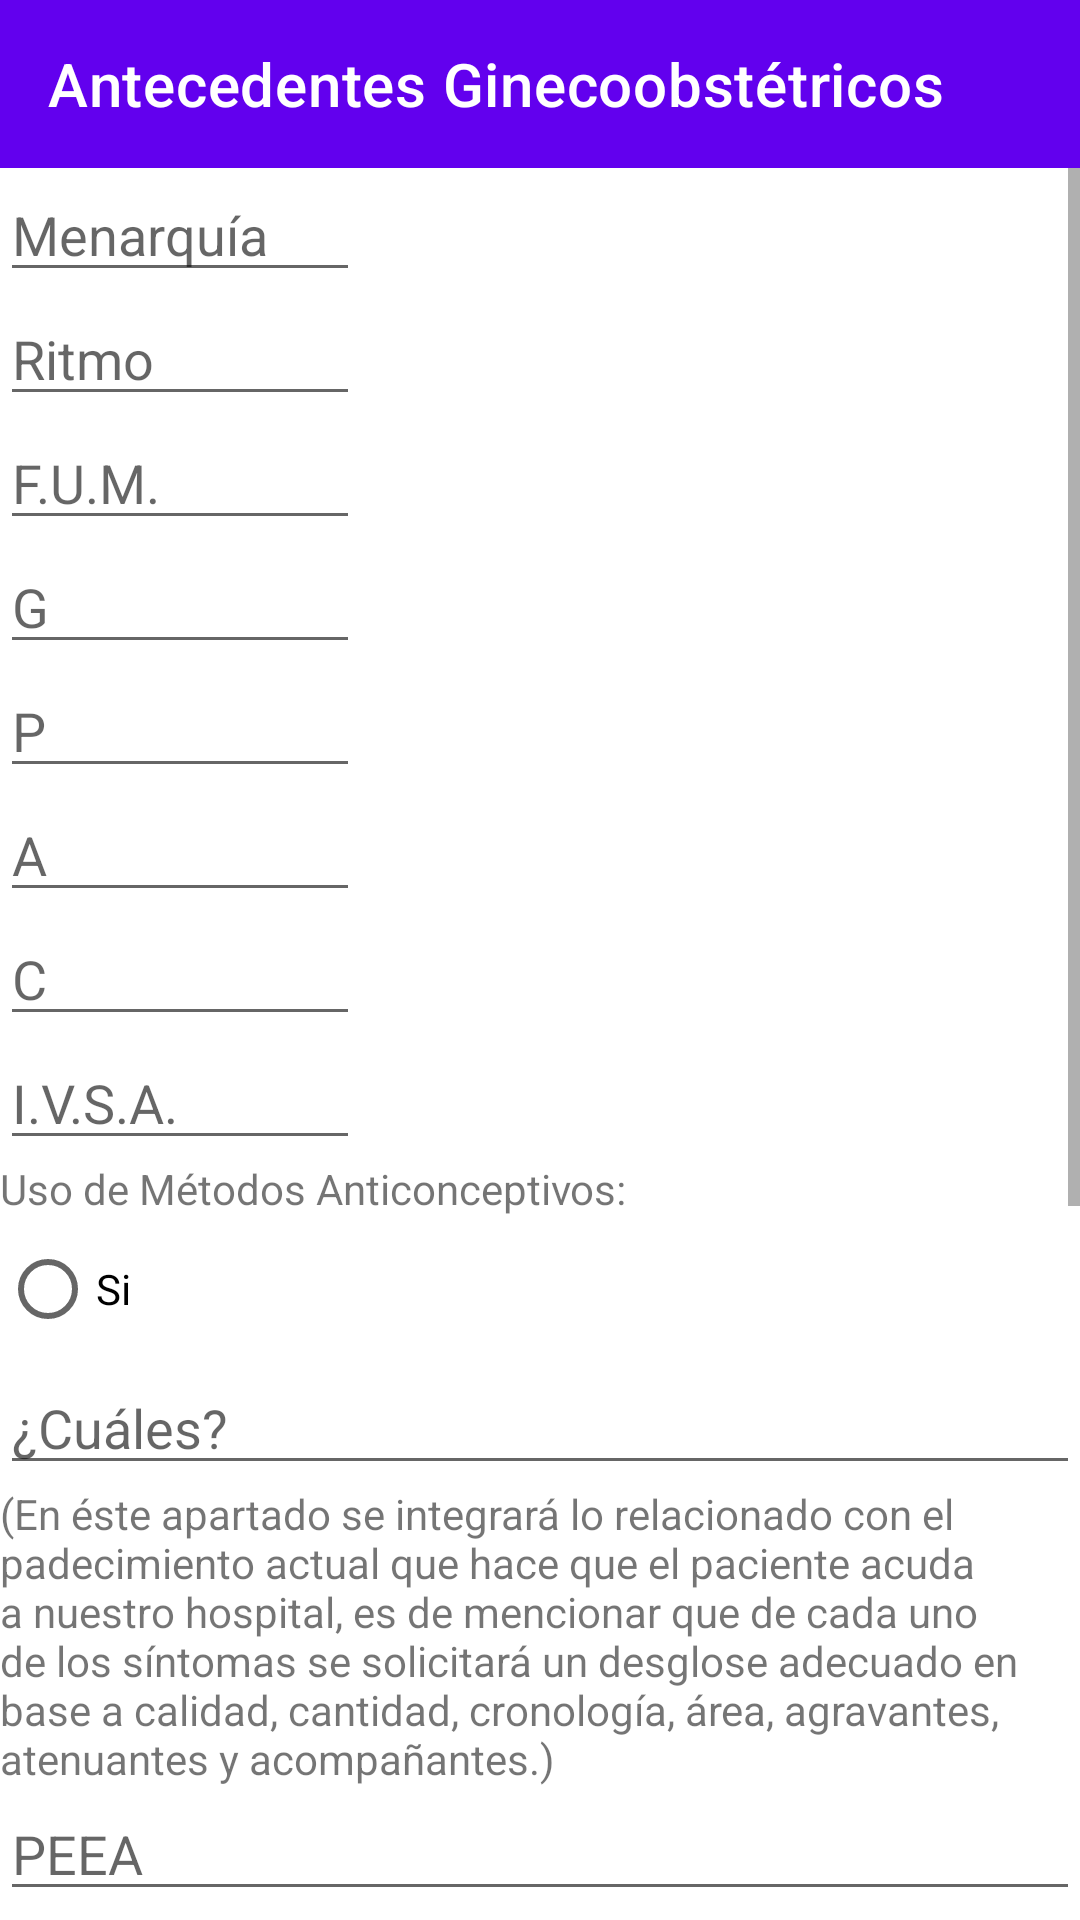

Here is an Android app screen rendered from its layout file. Give the layout XML and the strings, colors and styles it references.
<!-- AndroidManifest.xml: application theme Theme.HistoriaClinica -->
<!-- res/layout/activity_ant_gineco_obstetricos.xml -->
<?xml version="1.0" encoding="utf-8"?>
<LinearLayout xmlns:android ="http://schemas.android.com/apk/res/android"
    xmlns:app="http://schemas.android.com/apk/res-auto"
    android:layout_width="fill_parent"
    android:layout_height="fill_parent"
    android:orientation="vertical">

    <androidx.appcompat.widget.Toolbar
        android:id="@+id/toolbar"
        android:layout_width="match_parent"
        android:layout_height="wrap_content"
        android:minHeight="?attr/actionBarSize"
        android:background="?attr/colorPrimary"
        app:titleTextColor="@android:color/white"
        app:title="Antecedentes Ginecoobstétricos"/>

    <ScrollView
        android:layout_width="fill_parent"
        android:layout_height="fill_parent" >

        <LinearLayout
            android:layout_width="fill_parent"
            android:layout_height="fill_parent"
            android:orientation="vertical"
            android:focusable="true"
            android:focusableInTouchMode="true" >

    <EditText
        android:id="@+id/txtMenarquia"
        android:layout_width="120dp"
        android:layout_height="wrap_content"
        android:hint="Menarquía"/>
    <EditText
        android:id="@+id/txtRitmo"
        android:layout_width="120dp"
        android:layout_height="wrap_content"
        android:hint="Ritmo"/>
    <EditText
        android:id="@+id/txtFUM"
        android:layout_width="120dp"
        android:layout_height="wrap_content"
        android:hint="F.U.M."/>
    <EditText
        android:id="@+id/txtG"
        android:layout_width="120dp"
        android:layout_height="wrap_content"
        android:hint="G"/>
    <EditText
        android:id="@+id/txtP"
        android:layout_width="120dp"
        android:layout_height="wrap_content"
        android:hint="P"/>

            <EditText
                android:id="@+id/txtA"
                android:layout_width="120dp"
                android:layout_height="wrap_content"
                android:hint="A"/>
    <EditText
        android:id="@+id/txtC"
        android:layout_width="120dp"
        android:layout_height="wrap_content"
        android:hint="C"/>
    <EditText
        android:id="@+id/txtIVSA"
        android:layout_width="120dp"
        android:layout_height="wrap_content"
        android:hint="I.V.S.A."/>
    <TextView
        android:layout_width="fill_parent"
        android:layout_height="wrap_content"
        android:text="Uso de Métodos Anticonceptivos: "/>

    <RadioGroup
        android:id="@+id/rdGpAntC"
        android:layout_width="fill_parent"
        android:layout_height="wrap_content"
        android:orientation="horizontal">

        <RadioButton
            android:id="@+id/rdbAntC1"
            android:layout_width="fill_parent"
            android:layout_height="wrap_content"
            android:text="Si"/>

        <RadioButton
            android:id="@+id/rdbAntC2"
            android:layout_width="fill_parent"
            android:layout_height="wrap_content"
            android:text="No"/>
    </RadioGroup>

    <EditText
        android:id="@+id/txtCuales"
        android:layout_width="fill_parent"
        android:layout_height="wrap_content"
        android:hint="¿Cuáles?"/>

    <TextView
        android:layout_width="fill_parent"
        android:layout_height="wrap_content"
        android:text="(En éste apartado se integrará lo relacionado con el padecimiento actual que hace que el paciente acuda a nuestro hospital,
es de mencionar que de cada uno de los síntomas se solicitará un desglose adecuado en base a calidad, cantidad, cronología, área,
agravantes, atenuantes y acompañantes.) "/>

    <EditText
        android:id="@+id/txtPEEA"
        android:layout_width="fill_parent"
        android:layout_height="wrap_content"
        android:hint="PEEA"/>

    <TextView
        android:layout_width="fill_parent"
        android:layout_height="wrap_content"
        android:text="(En este apartado se comentarán los datos negativos relevantes en relación a los síntomas cardinales que hicieron que el
paciente acudiera a consulta, por ej.: Si un paciente acude a consulta por hematemesis preguntar sobre datos de síndrome dispéptico,
reflujo gastro-esofágico, uso de antiinflamatorios no esteroideos.) "/>

    <EditText
        android:id="@+id/txtDNR"
        android:layout_width="fill_parent"
        android:layout_height="wrap_content"
        android:hint="DNR"/>

    <TextView
        android:layout_width="fill_parent"
        android:layout_height="wrap_content"
        android:text="(Lo mismo que para datos negativos pero en este caso enfocados a datos positivos relacionados con la enfermedad, ej. Si el
paciente acude por hematemesis preguntar sobre pérdida de peso, uso de AINES, etc.) "/>

    <EditText
        android:id="@+id/txtDPR"
        android:layout_width="fill_parent"
        android:layout_height="wrap_content"
        android:hint="DPR"/>

    <EditText
        android:id="@+id/txtIPAS"
        android:layout_width="fill_parent"
        android:layout_height="wrap_content"
        android:hint="I.P.A.S."/>

    <Button
        android:id="@+id/btnCancelar"
        android:layout_width="wrap_content"
        android:layout_height="wrap_content"
        android:text="Cancelar"
        android:onClick="onClickCancelar"
        />
    <Button
        android:id="@+id/btnGuardar"
        android:layout_width="wrap_content"
        android:layout_height="wrap_content"
        android:text="Guardar"
        android:onClick="onClickGuardar"
        />

        </LinearLayout>

    </ScrollView>

</LinearLayout>
<!-- resources referenced by this layout -->
<resources>
  <style name="Theme.HistoriaClinica" parent="Theme.MaterialComponents.DayNight.DarkActionBar">
          
          <item name="colorPrimary">@color/purple_500</item>
          <item name="colorPrimaryVariant">@color/purple_700</item>
          <item name="colorOnPrimary">@color/white</item>
          
          <item name="colorSecondary">@color/teal_200</item>
          <item name="colorSecondaryVariant">@color/teal_700</item>
          <item name="colorOnSecondary">@color/black</item>
          
          <item name="android:statusBarColor" tools:targetApi="l">?attr/colorPrimaryVariant</item>
          
      </style>
  <!-- not gathered from this repository: default colours our renderer supplied (Android Studio template values) -->
  <color name="purple_500">#FF6200EE</color>
  <color name="purple_700">#FF3700B3</color>
  <color name="teal_200">#FF03DAC5</color>
  <color name="teal_700">#FF018786</color>
  <color name="black">#FF000000</color>
  <color name="white">#FFFFFFFF</color>
</resources>
